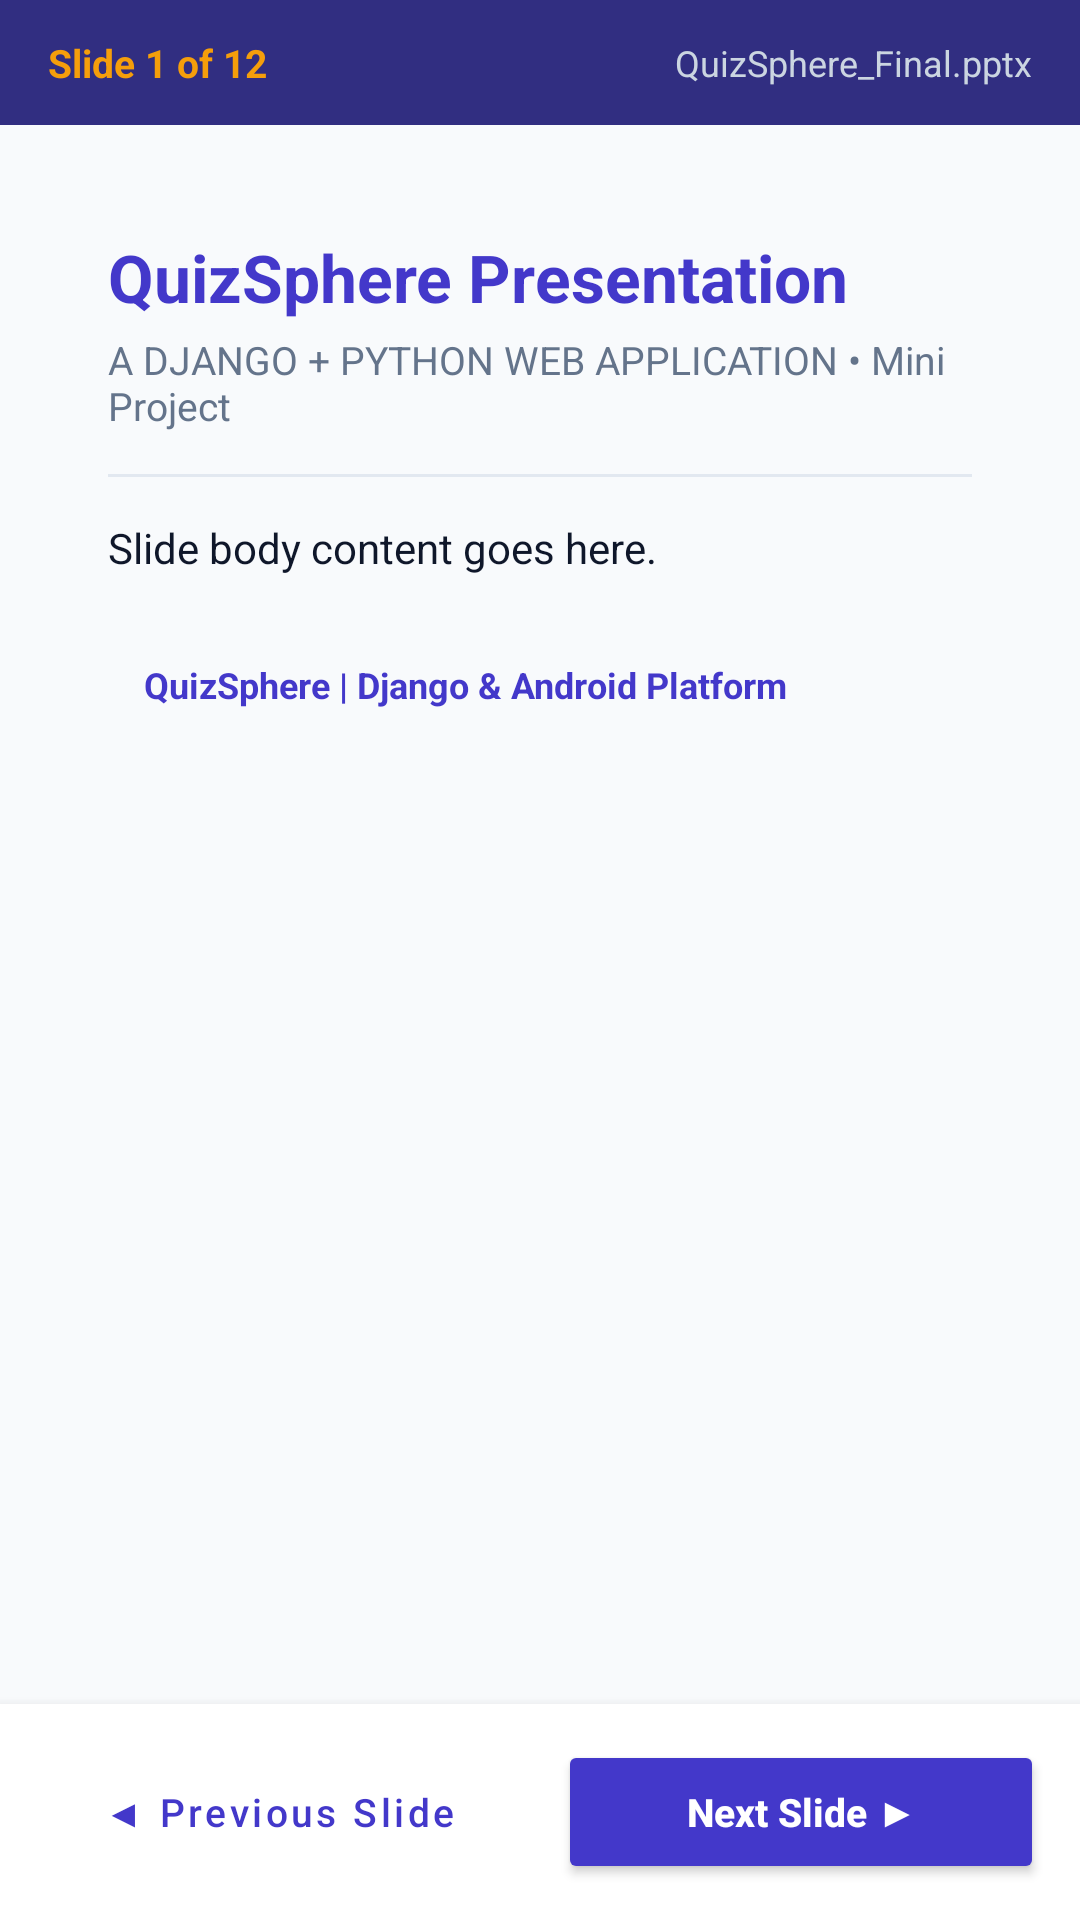

The Android layout XML behind this screen, and the referenced resources:
<!-- AndroidManifest.xml: application theme Theme.QuizSphere -->
<!-- res/layout/activity_presentation_showcase.xml -->
<?xml version="1.0" encoding="utf-8"?>
<LinearLayout xmlns:android="http://schemas.android.com/apk/res/android"
    android:layout_width="match_parent"
    android:layout_height="match_parent"
    android:background="@color/bg_light"
    android:orientation="vertical">

    
    <LinearLayout
        android:layout_width="match_parent"
        android:layout_height="wrap_content"
        android:background="@color/primary_dark"
        android:gravity="center_vertical"
        android:orientation="horizontal"
        android:paddingHorizontal="16dp"
        android:paddingVertical="12dp">

        <TextView
            android:id="@+id/tvSlideBadge"
            android:layout_width="0dp"
            android:layout_height="wrap_content"
            android:layout_weight="1"
            android:text="Slide 1 of 12"
            android:textColor="@color/accent"
            android:textSize="13sp"
            android:textStyle="bold" />

        <TextView
            android:layout_width="wrap_content"
            android:layout_height="wrap_content"
            android:text="QuizSphere_Final.pptx"
            android:textColor="#CBD5E1"
            android:textSize="12sp" />
    </LinearLayout>

    
    <ScrollView
        android:layout_width="match_parent"
        android:layout_height="0dp"
        android:layout_weight="1"
        android:padding="16dp">

        <LinearLayout
            android:layout_width="match_parent"
            android:layout_height="wrap_content"
            android:background="@drawable/bg_card_rounded"
            android:orientation="vertical"
            android:padding="20dp">

            <TextView
                android:id="@+id/tvSlideTitle"
                android:layout_width="wrap_content"
                android:layout_height="wrap_content"
                android:text="QuizSphere Presentation"
                android:textColor="@color/primary"
                android:textSize="22sp"
                android:textStyle="bold" />

            <TextView
                android:id="@+id/tvSlideSubtitle"
                android:layout_width="wrap_content"
                android:layout_height="wrap_content"
                android:layout_marginTop="4dp"
                android:text="A DJANGO + PYTHON WEB APPLICATION • Mini Project"
                android:textColor="@color/text_secondary"
                android:textSize="13sp" />

            <View
                android:layout_width="match_parent"
                android:layout_height="1dp"
                android:layout_marginVertical="14dp"
                android:background="@color/border_color" />

            <TextView
                android:id="@+id/tvSlideContent"
                android:layout_width="match_parent"
                android:layout_height="wrap_content"
                android:lineSpacingMultiplier="1.35"
                android:text="Slide body content goes here."
                android:textColor="@color/text_primary"
                android:textSize="14sp" />

            <TextView
                android:id="@+id/tvSlideExtra"
                android:layout_width="match_parent"
                android:layout_height="wrap_content"
                android:layout_marginTop="16dp"
                android:background="@drawable/bg_stat_box"
                android:padding="12dp"
                android:text="QuizSphere | Django &amp; Android Platform"
                android:textColor="@color/primary"
                android:textSize="12sp"
                android:textStyle="bold" />

        </LinearLayout>
    </ScrollView>

    
    <LinearLayout
        android:layout_width="match_parent"
        android:layout_height="wrap_content"
        android:background="@color/white"
        android:elevation="6dp"
        android:orientation="horizontal"
        android:padding="12dp">

        <Button
            android:id="@+id/btnSlidePrev"
            style="@style/Widget.MaterialComponents.Button.OutlinedButton"
            android:layout_width="0dp"
            android:layout_height="48dp"
            android:layout_marginEnd="6dp"
            android:layout_weight="1"
            android:text="◀ Previous Slide"
            android:textAllCaps="false"
            android:textSize="13sp" />

        <Button
            android:id="@+id/btnSlideNext"
            android:layout_width="0dp"
            android:layout_height="48dp"
            android:layout_marginStart="6dp"
            android:layout_weight="1"
            android:backgroundTint="@color/primary"
            android:text="Next Slide ▶"
            android:textAllCaps="false"
            android:textColor="@color/white"
            android:textSize="13sp"
            android:textStyle="bold" />
    </LinearLayout>

</LinearLayout>
<!-- resources referenced by this layout -->
<resources>
  <color name="accent">#F59E0B</color>
  <color name="bg_light">#F8FAFC</color>
  <color name="border_color">#E2E8F0</color>
  <color name="primary">#4338CA</color>
  <color name="primary_dark">#312E81</color>
  <color name="text_primary">#0F172A</color>
  <color name="text_secondary">#64748B</color>
  <color name="white">#FFFFFF</color>
  <style name="Theme.QuizSphere" parent="Theme.MaterialComponents.DayNight.DarkActionBar">
          
          <item name="colorPrimary">@color/primary</item>
          <item name="colorPrimaryVariant">@color/primary_dark</item>
          <item name="colorOnPrimary">@color/white</item>
          
          <item name="colorSecondary">@color/accent</item>
          <item name="colorSecondaryVariant">@color/accent</item>
          <item name="colorOnSecondary">@color/black</item>
          
          <item name="android:statusBarColor">@color/primary_dark</item>
          <item name="android:windowBackground">@color/bg_light</item>
      </style>
  <color name="black">#000000</color>
</resources>
